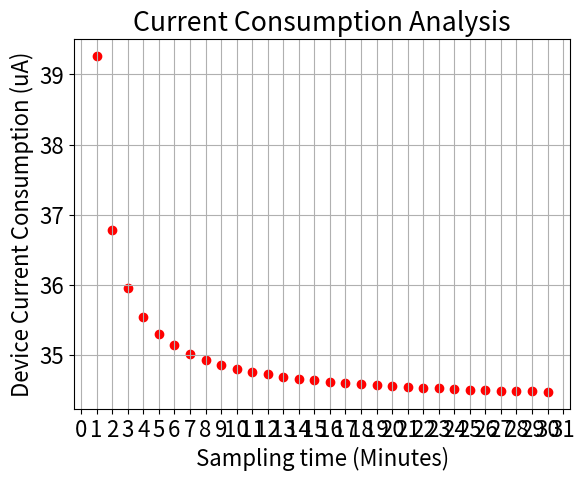
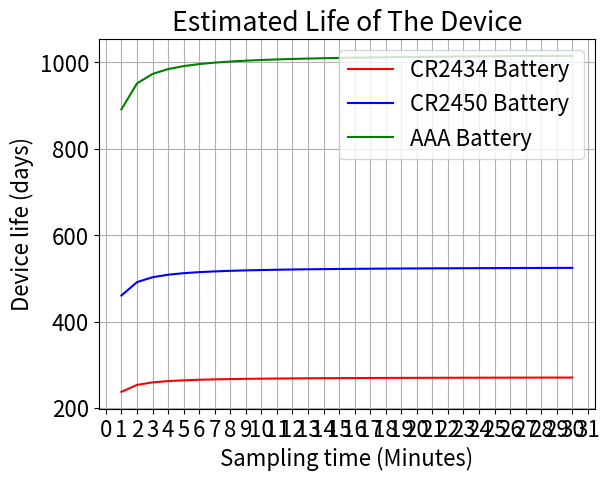

Python code for these plots, in order:
from mpl_toolkits.axes_grid1 import host_subplot
import mpl_toolkits.axisartist as AA
import matplotlib.pyplot as plt
import pandas as pd
import pylab as pl
import numpy as np
from matplotlib.dates import DateFormatter
#%matplotlib inline
import time
import datetime



# Ble
sampling = np.arange(1,31)
print(sampling)
# Zigbee
Ism = 21000     #uA State machine
Isn = 17000     #uA read sensors
It  = 22000     #uA transmision
Ir  = 24000     #uA reception
Igs = 17000     #uA go to sleep
Isl = 20        #uA Sleep Mode
#  times
smT = 7     #ms state machine time
snT = 5     #ms read sensors
txT = 12    #ms tx time
rxT = 20  #ms rx time
gsT = 2     #ms go to sleep time
TimesUpdate = 2
slT = ((60000-(TimesUpdate * smT)-snT)*sampling) - (txT +rxT+gsT)

CurrentAvg = ((TimesUpdate*smT*Ism*sampling)+(Isn*snT*sampling)+(It*txT)+(Ir*rxT*sampling)+(Isl*slT)+(Igs*gsT))/(60000*sampling)

print(CurrentAvg)

plt.rcParams.update({'font.size': 16})
fig1, ax1 = plt.subplots()
plt.scatter(sampling, CurrentAvg, color='red')
ax1.xaxis.set_major_locator(plt.MaxNLocator(32))
#plt.gcf().autofmt_xdate()
#date_form = DateFormatter("%M-%S")
#ax1.xaxis.set_major_formatter(date_form)
plt.title('Current Consumption Analysis')
plt.xlabel('Sampling time (Minutes)')
plt.ylabel('Device Current Consumption (uA)')
plt.grid(True)
fig1.show()

cr2434 = ((320/(CurrentAvg/1000))*0.7)/24
cr2450 = ((620/(CurrentAvg/1000))*0.7)/24
AAA = ((1200/(CurrentAvg/1000))*0.7)/24

fig2, ax2 = plt.subplots()
plt.plot(sampling, cr2434, color='red',label='CR2434 Battery ')
plt.plot(sampling, cr2450, color='blue',label='CR2450 Battery ')
plt.plot(sampling, AAA, color='green',label='AAA Battery ')
ax2.xaxis.set_major_locator(plt.MaxNLocator(32))
#plt.gcf().autofmt_xdate()
#date_form = DateFormatter("%M-%S")
#ax1.xaxis.set_major_formatter(date_form)
plt.title('Estimated Life of The Device')
plt.xlabel('Sampling time (Minutes)')
plt.ylabel('Device life (days)')
plt.legend(loc='upper right')
plt.grid(True)
plt.show()

